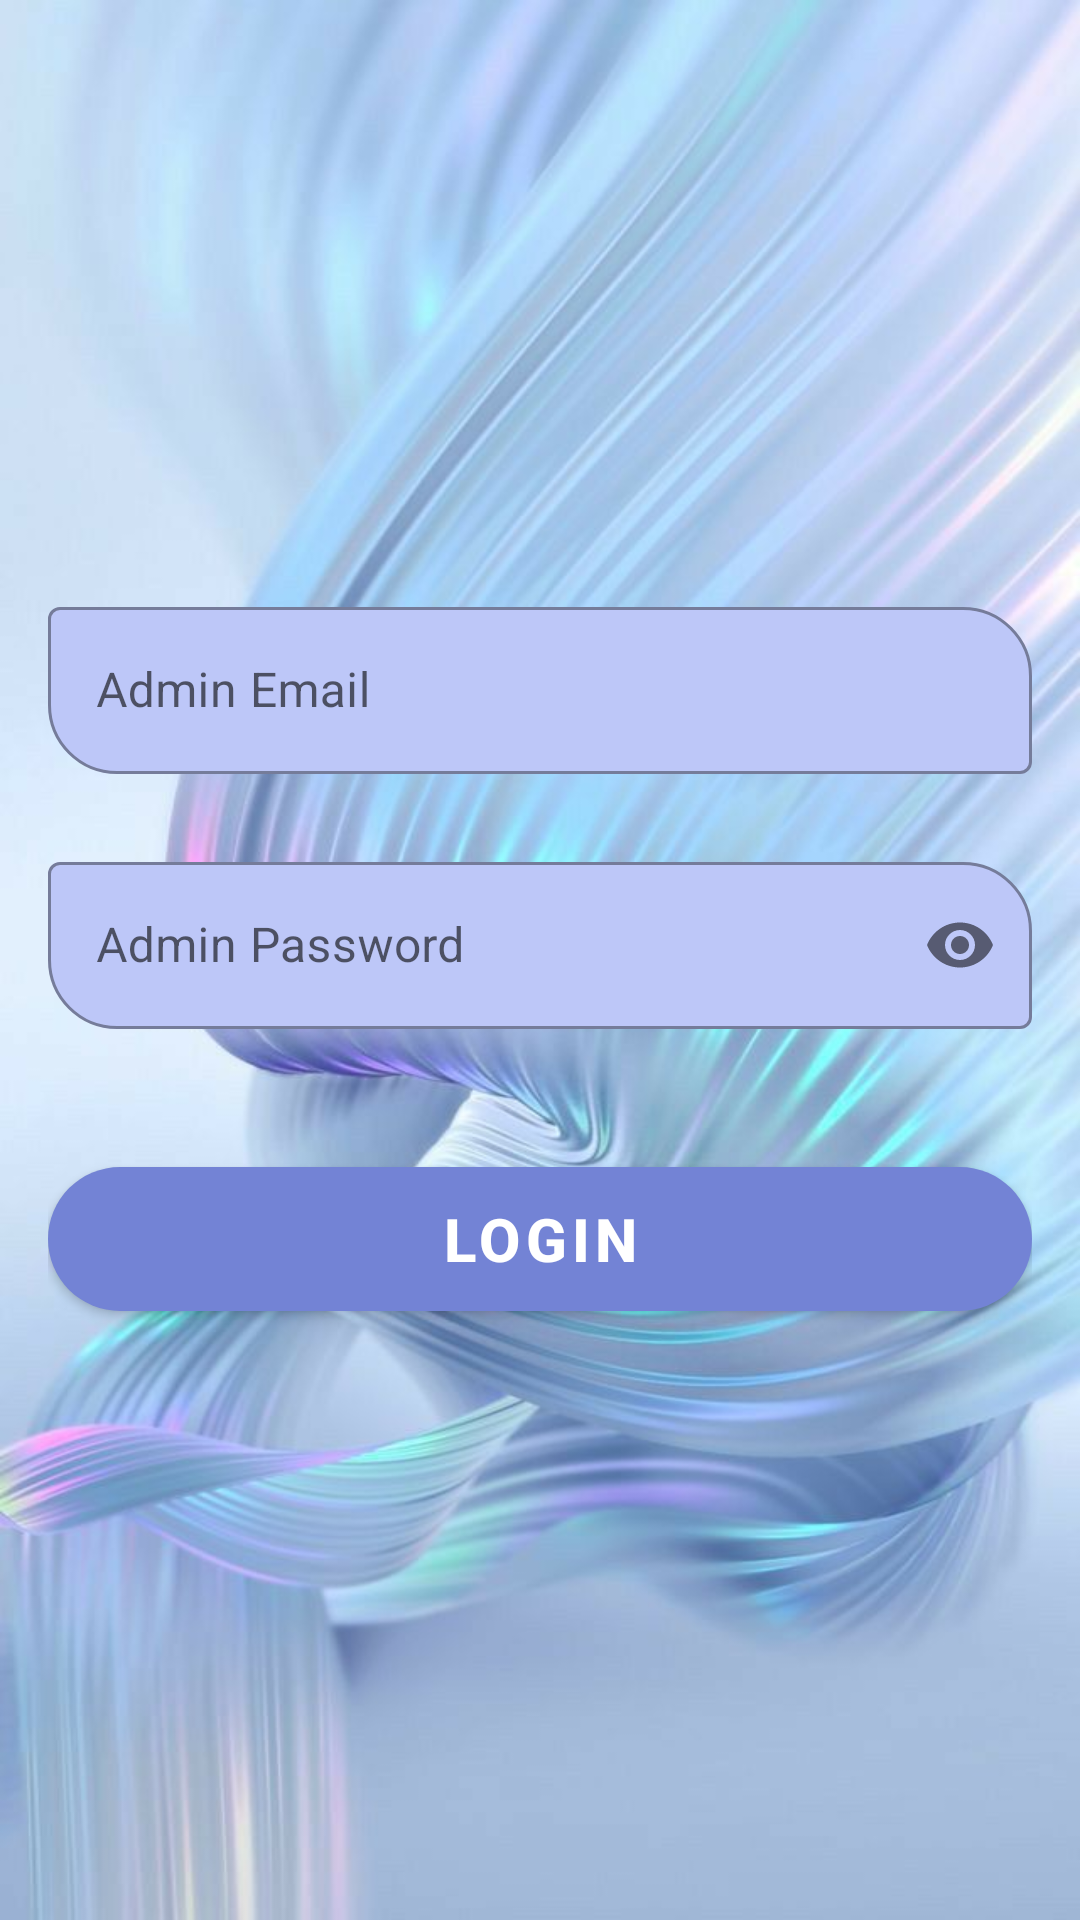

Layout XML and referenced resources for this Android screen:
<!-- AndroidManifest.xml: application theme Theme.Calccul -->
<!-- res/layout/activity_admin.xml -->
<?xml version="1.0" encoding="utf-8"?>
<androidx.constraintlayout.widget.ConstraintLayout
    xmlns:android="http://schemas.android.com/apk/res/android"
    xmlns:app="http://schemas.android.com/apk/res-auto"
    xmlns:tools="http://schemas.android.com/tools"
    android:layout_width="match_parent"
    android:layout_height="match_parent"
    android:padding="16dp"
    android:background="@drawable/bgblue"
    tools:context=".LoginActivity">

    <LinearLayout
        android:layout_width="match_parent"
        android:layout_height="match_parent"
        android:gravity="center"
        android:orientation="vertical"
        tools:layout_editor_absoluteX="-18dp"
        tools:layout_editor_absoluteY="-70dp">

        <com.google.android.material.textfield.TextInputLayout
            android:id="@+id/email_input"
            style="@style/Widget.MaterialComponents.TextInputLayout.OutlinedBox"
            android:layout_width="match_parent"
            android:layout_height="wrap_content"
            android:hint="Admin Email"
            app:boxBackgroundColor="@color/blue"
            app:boxCornerRadiusBottomStart="23dp"
            app:boxCornerRadiusTopEnd="23dp">

            <com.google.android.material.textfield.TextInputEditText
                android:layout_width="match_parent"
                android:layout_height="wrap_content"
                android:inputType="textEmailAddress" />
        </com.google.android.material.textfield.TextInputLayout>

        <com.google.android.material.textfield.TextInputLayout
            android:id="@+id/password_input"
            style="@style/Widget.MaterialComponents.TextInputLayout.OutlinedBox"
            android:layout_width="match_parent"
            android:layout_height="wrap_content"
            android:layout_marginTop="24dp"
            android:hint="Admin Password"
            app:boxBackgroundColor="@color/blue"
            app:boxCornerRadiusBottomStart="23dp"
            app:boxCornerRadiusTopEnd="23dp"
            app:passwordToggleEnabled="true">

            <com.google.android.material.textfield.TextInputEditText
                android:layout_width="match_parent"
                android:layout_height="wrap_content"
                android:inputType="textPassword"

                />
        </com.google.android.material.textfield.TextInputLayout>

        <com.google.android.material.button.MaterialButton
            android:id="@+id/Login"
            android:layout_width="match_parent"
            android:layout_height="60dp"
            android:layout_marginTop="40dp"
            android:text="Login"
            android:textColor="@color/white"
            android:textSize="20dp"
            android:textStyle="bold"
            app:cornerRadius="30dp" />
    </LinearLayout>


</androidx.constraintlayout.widget.ConstraintLayout>
<!-- resources referenced by this layout -->
<resources>
  <color name="blue">#BDC7F8</color>
  <color name="white">#FFFFFFFF</color>
  <!-- drawable bgblue: jpeg bitmap (drawable, 63797 bytes) -->
  <style name="Theme.Calccul" parent="Base.Theme.Calccul" />
  <style name="Base.Theme.Calccul" parent="Theme.MaterialComponents.DayNight.NoActionBar">
          
          <item name="colorPrimary">#7383D5</item>
          <item name="colorPrimaryVariant">#E3A593</item>
          <item name="colorOnPrimary">#7383D5</item>
          
          <item name="android:statusBarColor" tools:targetApi="l">@color/blue5</item>
      </style>
  <color name="blue5">#394BA7</color>
</resources>
